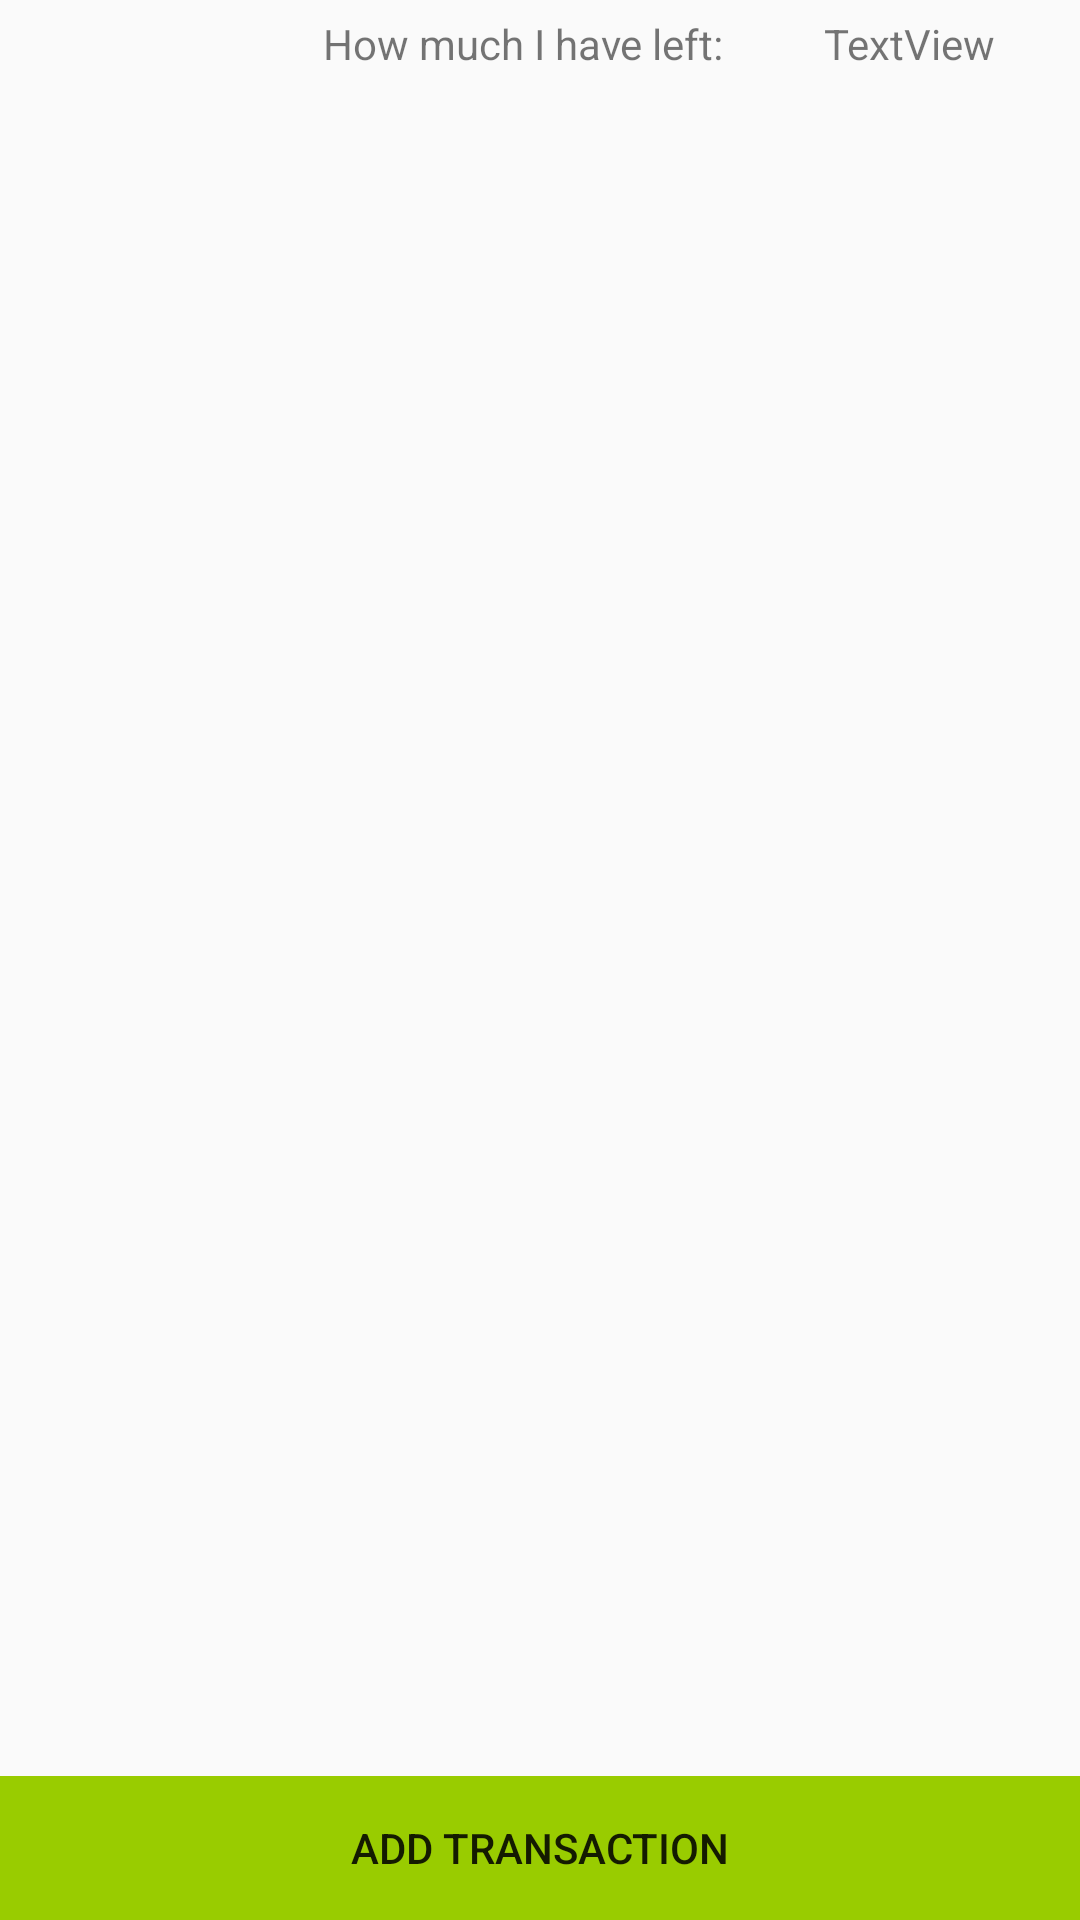

Layout XML and referenced resources for this Android screen:
<!-- AndroidManifest.xml: application theme Theme.PocketMoneyTracker -->
<!-- res/layout/activity_main.xml -->
<?xml version="1.0" encoding="utf-8"?>
<android.support.constraint.ConstraintLayout xmlns:android="http://schemas.android.com/apk/res/android"
    xmlns:app="http://schemas.android.com/apk/res-auto"
    xmlns:tools="http://schemas.android.com/tools"
    android:layout_width="match_parent"
    android:layout_height="match_parent"
    tools:context=".activities.MainActivity">

    <LinearLayout
        android:id="@+id/balance_view_wrapper"
        android:layout_width="match_parent"
        android:layout_height="wrap_content"
        android:orientation="vertical"
        app:layout_constraintStart_toStartOf="parent"
        app:layout_constraintTop_toTopOf="parent">
        <include layout="@layout/item_view_balance"/>

    </LinearLayout>

    <android.support.v4.widget.NestedScrollView
        android:id="@+id/nestedScrollView"
        android:layout_width="match_parent"
        android:layout_height="0dp"
        app:layout_constraintBottom_toTopOf="@+id/linearLayout4"
        app:layout_constraintTop_toBottomOf="@+id/balance_view_wrapper">

        <include layout="@layout/skeleton_recycler_list" />

    </android.support.v4.widget.NestedScrollView>

    <LinearLayout
        android:id="@+id/linearLayout4"
        android:layout_width="match_parent"
        android:layout_height="wrap_content"
        android:orientation="vertical"
        app:layout_constraintBottom_toBottomOf="parent"
        app:layout_constraintEnd_toEndOf="parent"
        app:layout_constraintStart_toStartOf="parent">

        <include layout="@layout/button_add_transaction" />

    </LinearLayout>


</android.support.constraint.ConstraintLayout>
<!-- res/layout/item_view_balance.xml (included above) -->
<?xml version="1.0" encoding="utf-8"?>
<android.support.constraint.ConstraintLayout xmlns:android="http://schemas.android.com/apk/res/android"
    xmlns:app="http://schemas.android.com/apk/res-auto"
    xmlns:tools="http://schemas.android.com/tools"
    android:layout_width="match_parent"
    android:layout_height="wrap_content"
    android:layout_marginBottom="5dp"
    >

    <TextView
        android:id="@+id/balance_label_view"
        android:layout_width="168dp"
        android:layout_height="35dp"
        android:padding="5dp"
        android:text="How much I have left:"
        android:textAlignment="textEnd"
        app:layout_constraintEnd_toStartOf="@+id/balance_view"
        app:layout_constraintTop_toTopOf="parent" />

    <TextView
        android:id="@+id/balance_view"
        android:layout_width="114dp"
        android:layout_height="35dp"
        android:padding="5dp"
        android:text="TextView"
        android:textAlignment="center"
        app:layout_constraintEnd_toEndOf="parent"
        app:layout_constraintTop_toTopOf="parent" />

</android.support.constraint.ConstraintLayout>
<!-- res/layout/skeleton_recycler_list.xml (included above) -->
<?xml version="1.0" encoding="utf-8"?>
<android.support.constraint.ConstraintLayout xmlns:android="http://schemas.android.com/apk/res/android"
    xmlns:app="http://schemas.android.com/apk/res-auto"
    android:layout_width="match_parent"
    android:layout_height="match_parent">

    <android.support.v7.widget.RecyclerView
        android:id="@+id/skeleton_recycler_list"
        android:layout_width="match_parent"
        android:layout_height="match_parent"
        app:layout_constraintBottom_toBottomOf="parent"
        app:layout_constraintEnd_toEndOf="parent"
        app:layout_constraintStart_toStartOf="parent"
        app:layout_constraintTop_toTopOf="parent"
        app:layout_constraintVertical_bias="0.0" />

</android.support.constraint.ConstraintLayout>
<!-- res/layout/button_add_transaction.xml (included above) -->
<?xml version="1.0" encoding="utf-8"?>
<android.support.constraint.ConstraintLayout
    xmlns:android="http://schemas.android.com/apk/res/android"
    xmlns:app="http://schemas.android.com/apk/res-auto"
    xmlns:tools="http://schemas.android.com/tools"
    android:layout_width="match_parent"
    android:layout_height="wrap_content">

    <Button
        android:id="@+id/button_add_transaction"
        android:layout_width="0dp"
        android:layout_height="wrap_content"
        android:background="@android:color/holo_green_light"
        android:capitalize="words"
        android:onClick="addTransactionLauncher"
        android:text="Add transaction"
        app:layout_constraintEnd_toEndOf="parent"
        app:layout_constraintStart_toStartOf="parent"
        app:layout_constraintTop_toTopOf="parent" />
</android.support.constraint.ConstraintLayout>
<!-- resources referenced by this layout -->
<resources>
  <style name="Theme.PocketMoneyTracker" parent="Theme.AppCompat.Light.DarkActionBar">
          
          <item name="colorPrimary">@color/purple_500</item>
          <item name="colorPrimaryDark">@color/purple_700</item>
          <item name="colorAccent">@color/teal_200</item>
          
      </style>
  <!-- not gathered from this repository: default colours our renderer supplied (Android Studio template values) -->
  <color name="purple_500">#FF6200EE</color>
  <color name="purple_700">#FF3700B3</color>
  <color name="teal_200">#FF03DAC5</color>
</resources>
